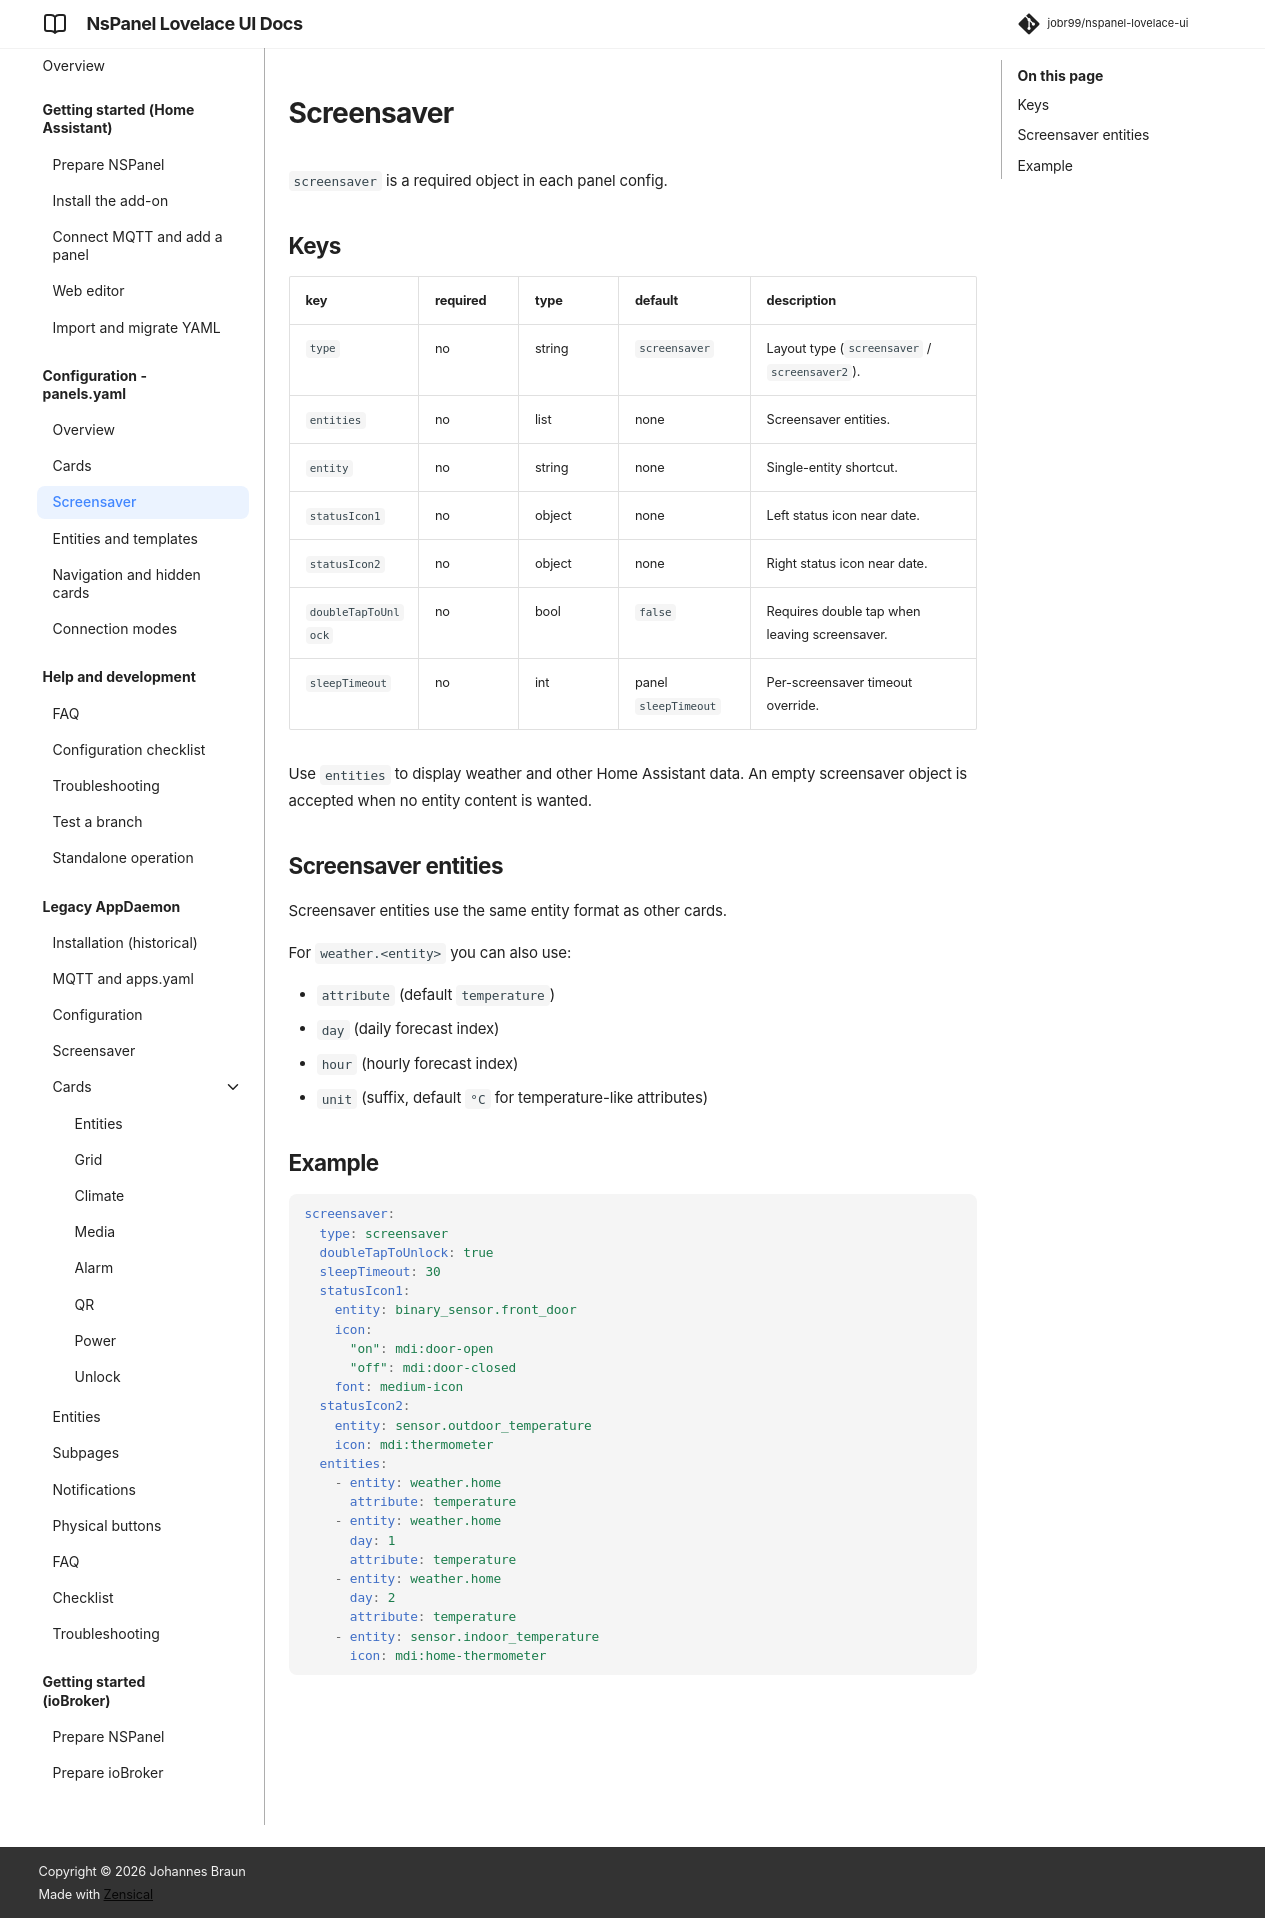

repository: joBr99/nspanel-lovelace-ui · page: config-screensaver/index.html · generator: mkdocs

# Screensaver

`screensaver` is a required object in each panel config.

## Keys

key | required | type | default | description
-- | -- | -- | -- | --
`type` | no | string | `screensaver` | Layout type (`screensaver` / `screensaver2`).
`entities` | no | list | none | Screensaver entities.
`entity` | no | string | none | Single-entity shortcut.
`statusIcon1` | no | object | none | Left status icon near date.
`statusIcon2` | no | object | none | Right status icon near date.
`doubleTapToUnlock` | no | bool | `false` | Requires double tap when leaving screensaver.
`sleepTimeout` | no | int | panel `sleepTimeout` | Per-screensaver timeout override.

Use `entities` to display weather and other Home Assistant data. An empty screensaver object is accepted when no entity content is wanted.

## Screensaver entities

Screensaver entities use the same entity format as other cards.

For `weather.<entity>` you can also use:

- `attribute` (default `temperature`)
- `day` (daily forecast index)
- `hour` (hourly forecast index)
- `unit` (suffix, default `°C` for temperature-like attributes)

## Example

```yaml
screensaver:
  type: screensaver
  doubleTapToUnlock: true
  sleepTimeout: 30
  statusIcon1:
    entity: binary_sensor.front_door
    icon:
      "on": mdi:door-open
      "off": mdi:door-closed
    font: medium-icon
  statusIcon2:
    entity: sensor.outdoor_temperature
    icon: mdi:thermometer
  entities:
    - entity: weather.home
      attribute: temperature
    - entity: weather.home
      day: 1
      attribute: temperature
    - entity: weather.home
      day: 2
      attribute: temperature
    - entity: sensor.indoor_temperature
      icon: mdi:home-thermometer
```
